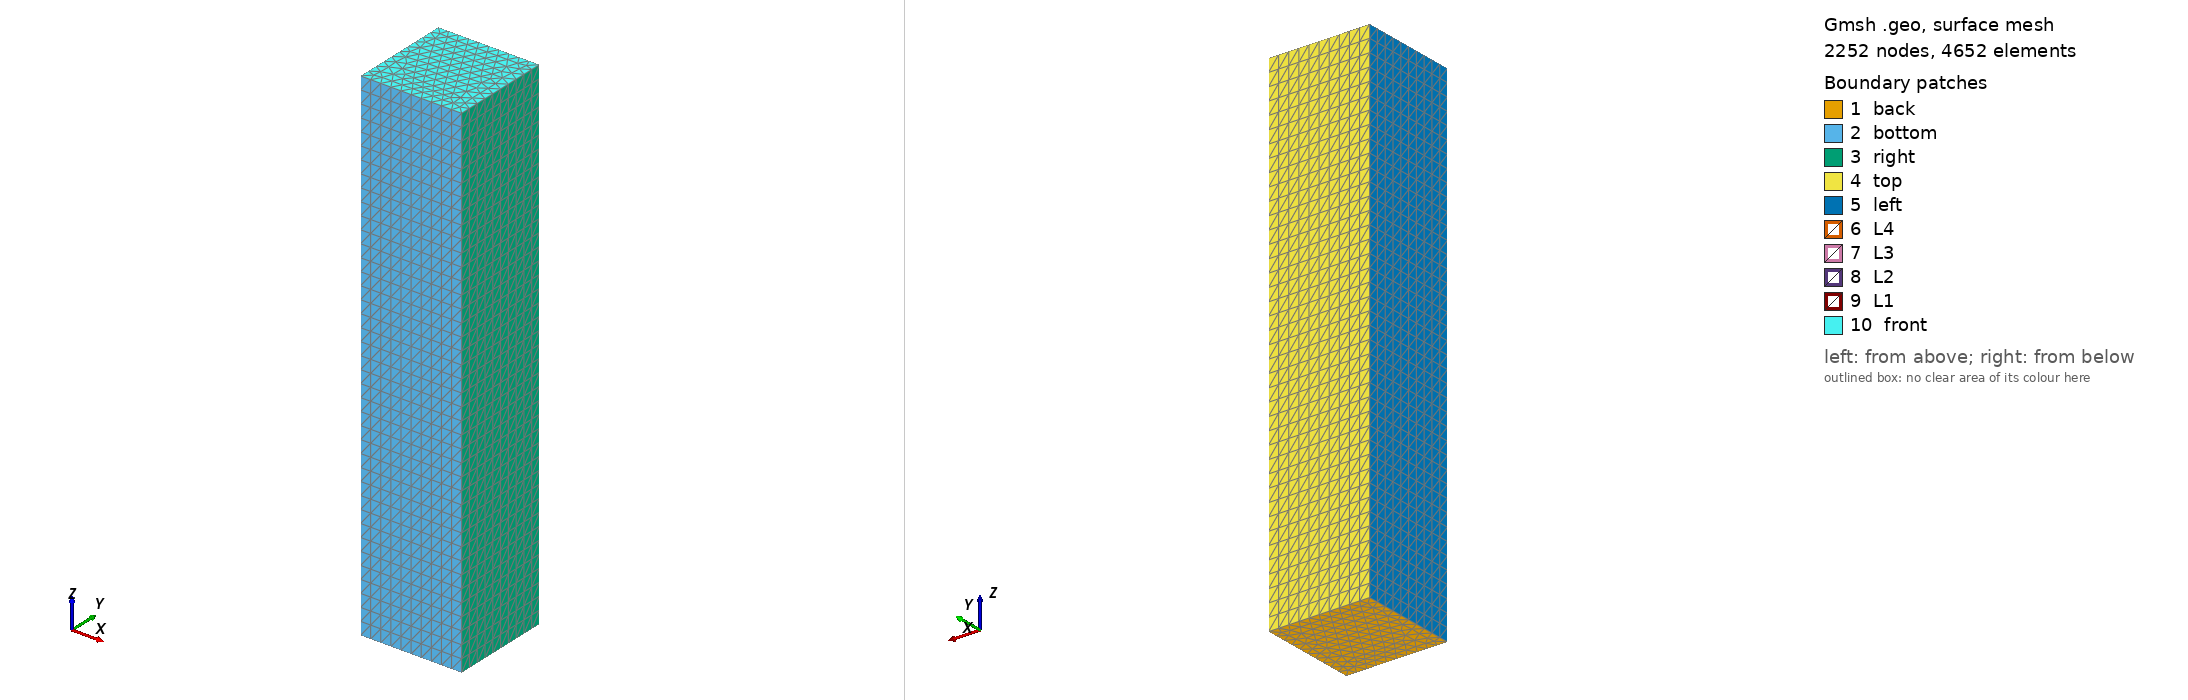

Gmsh geometry script, surface-meshed: 2252 nodes, 4652 surface elements. Boundary patches (legend numbers): 1 back, 2 bottom, 3 right, 4 top, 5 left, 6 L4, 7 L3, 8 L2, 9 L1, 10 front. Left view from above one corner, right view from below the opposite corner. Legend entries are the model's physical surfaces. The drawing asked Gmsh for element sizes between 1% and 20% of the model's largest extent; the script's own settings can give other sizes.

=== prism.geo (drawn) ===
h = 0.1;
//+
Point(1) = {0, 0, 0, h};
//+
Point(2) = {0, 1, 0, h};
//+
Point(3) = {1, 1, 0, h};
//+
Point(4) = {1, 0, 0, h};
//+
Line(1) = {1, 4};
//+
Line(2) = {4, 3};
//+
Line(3) = {3, 2};
//+
Line(4) = {2, 1};
//+
Curve Loop(1) = {1, 2, 3, 4};
//+
Plane Surface(1) = {1};
//+
Lc = 8;
Extrude {0, 0, 1} {
  Surface{1}; Layers{Lc}; 
}
Extrude {0, 0, 1} {
  Surface{26}; Layers{Lc}; 
}
Extrude {0, 0, 1} {
  Surface{48}; Layers{Lc}; 
}
Extrude {0, 0, 1} {
  Surface{70}; Layers{Lc}; 
}
Extrude {0, 0, 1} {
  Surface{92}; Layers{Lc}; 
}

//+
Physical Surface("front") = {114};
//+
Physical Surface("back") = {1};
//+
Physical Surface("left") = {25, 47, 69, 91, 113};
//+
Physical Surface("right") = {105, 83, 61, 39, 17};
//+
Physical Surface("bottom") = {13, 35, 57, 79, 101};
//+
Physical Surface("top") = {109, 87, 65, 43, 21};
//+
Physical Surface("L4") = {26};
//+
Physical Surface("L3") = {48};
//+
Physical Surface("L2") = {70};
//+ closer to the front
Physical Surface("L1") = {92};
//+
Physical Volume("cool") = {1, 2, 3, 4, 5};
